Dataset: img (GitHub, JoelsonSartoriJr/ReconhecimentoCurvas). Classes: elipse, parabola.

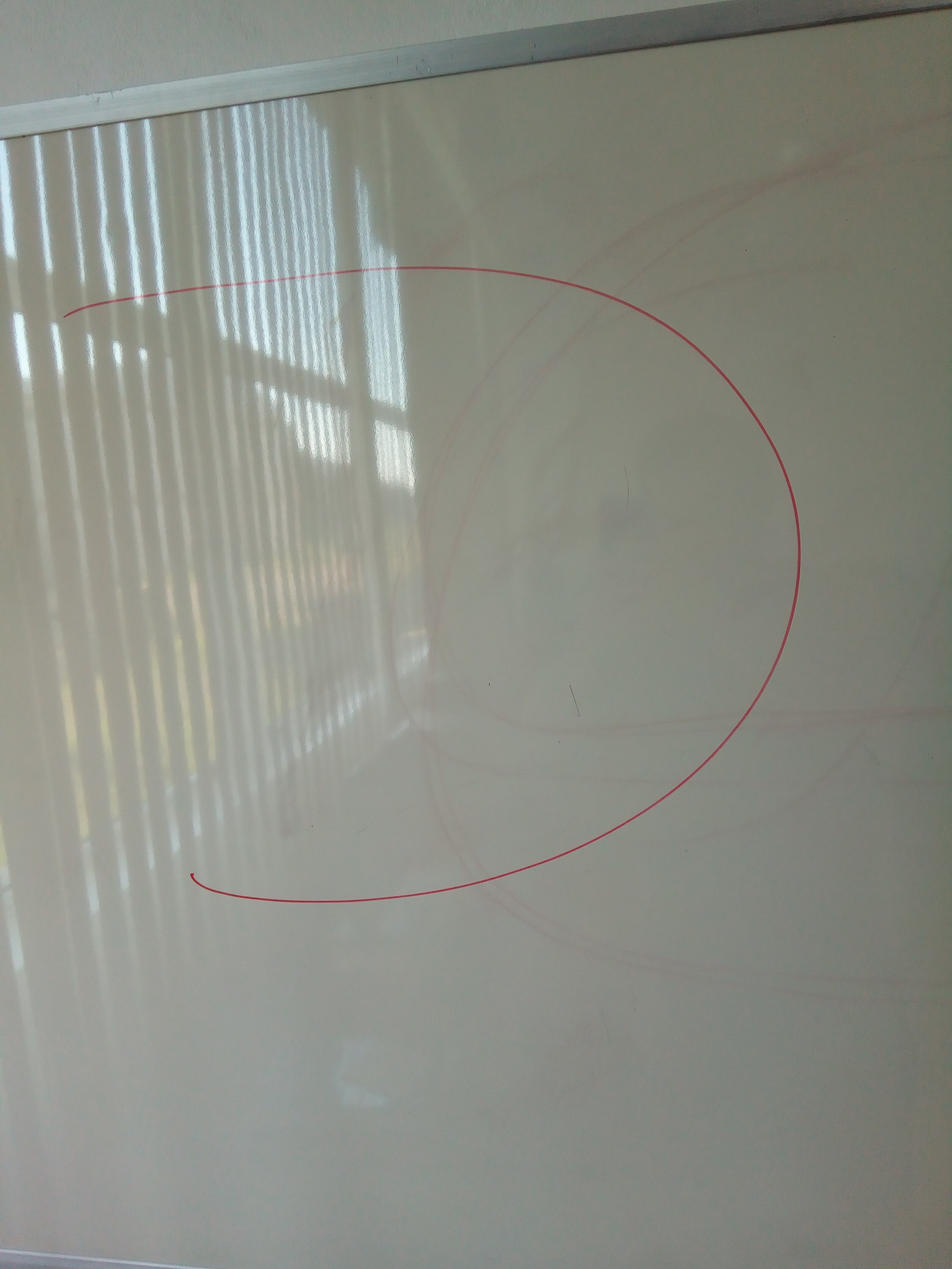
Label: parabola

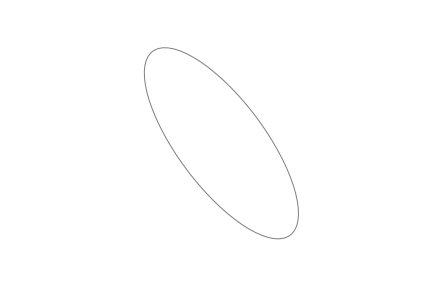
Label: elipse

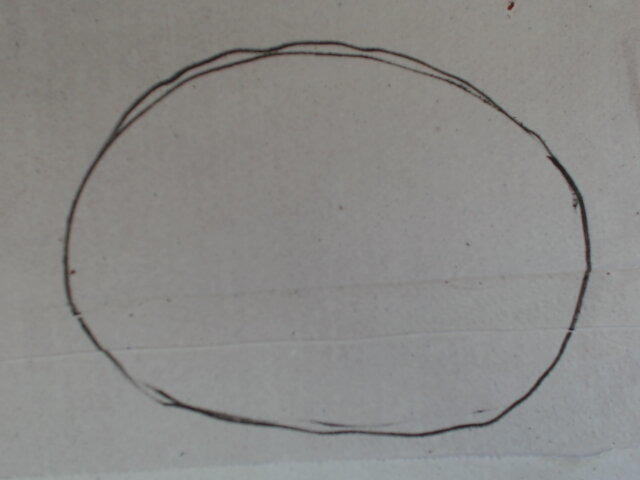
Label: elipse

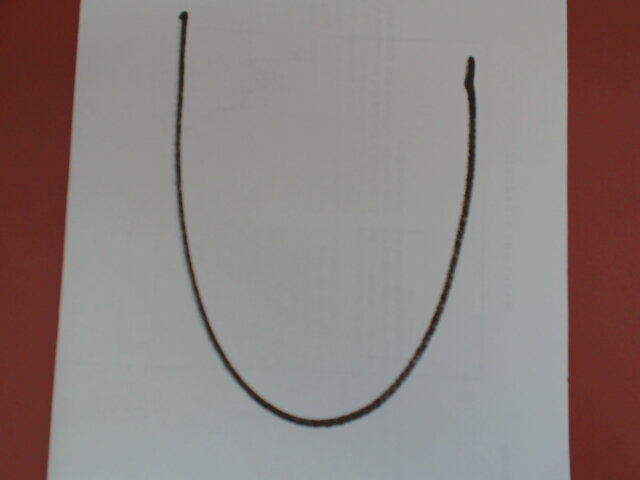
Label: parabola

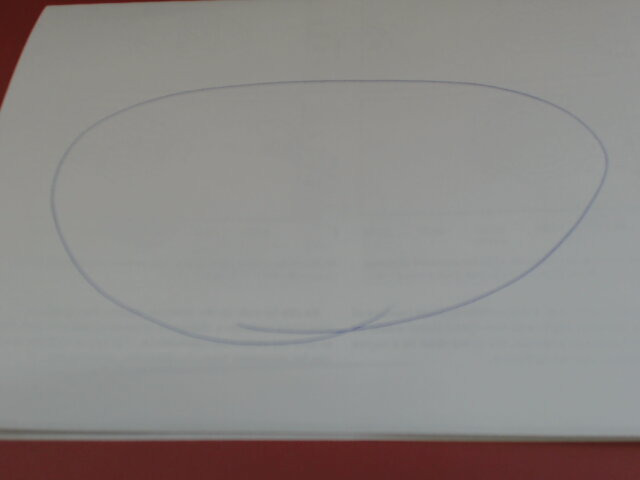
Label: elipse

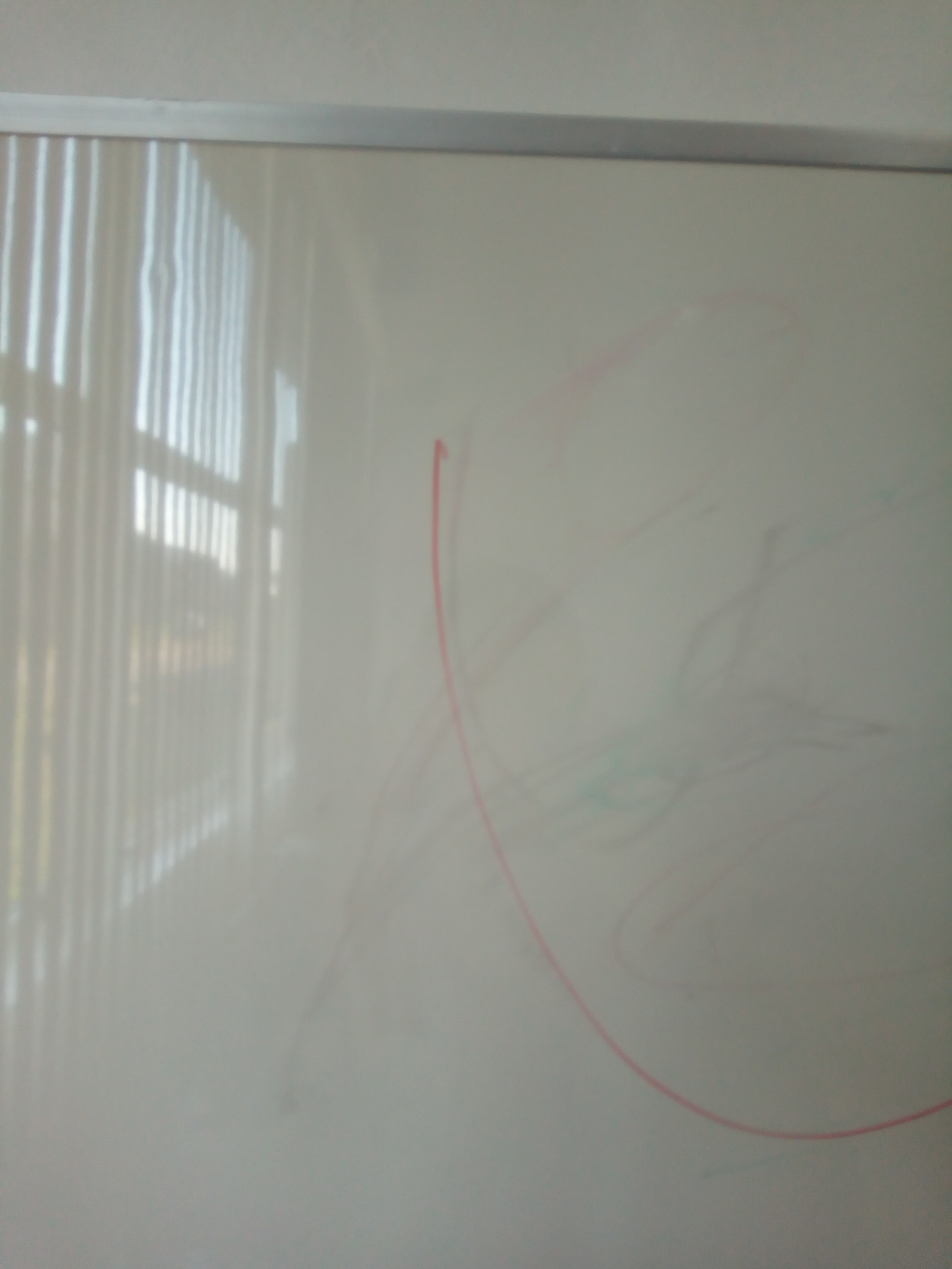
Label: parabola
